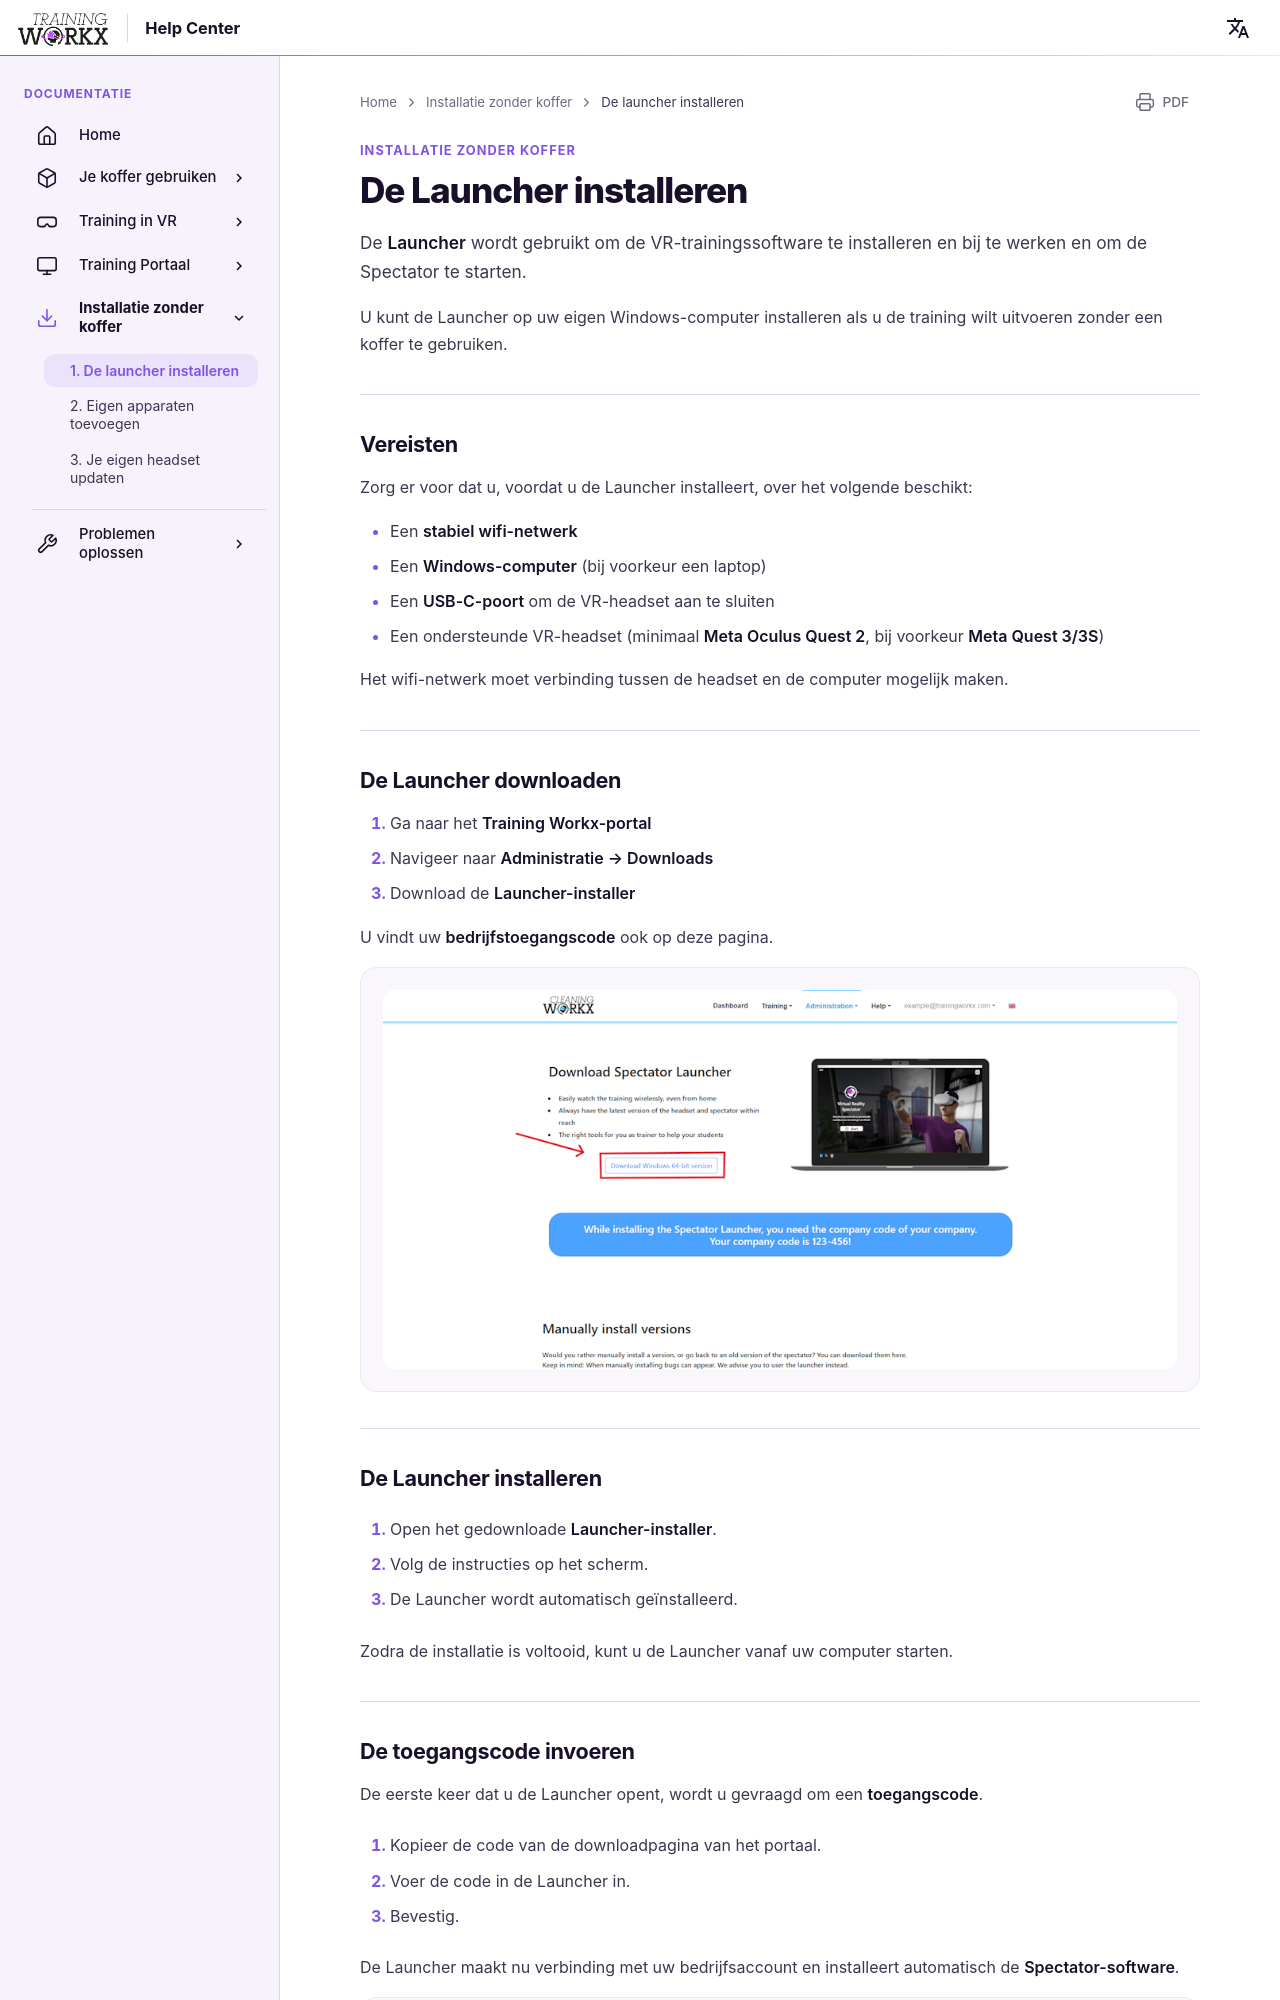

repository: LogisticWorkx/Documentation · page: nl/InstallationWithoutBox/1-installing-the-launcher/index.html · generator: mkdocs

# De Launcher installeren

De **Launcher** wordt gebruikt om de VR-trainingssoftware te installeren en bij te werken en om de Spectator te starten.

U kunt de Launcher op uw eigen Windows-computer installeren als u de training wilt uitvoeren zonder een koffer te gebruiken.

---

## Vereisten

Zorg er voor dat u, voordat u de Launcher installeert, over het volgende beschikt:

- Een **stabiel wifi-netwerk**
- Een **Windows-computer** (bij voorkeur een laptop)
- Een **USB-C-poort** om de VR-headset aan te sluiten
- Een ondersteunde VR-headset (minimaal **Meta Oculus Quest 2**, bij voorkeur **Meta Quest 3/3S**)

Het wifi-netwerk moet verbinding tussen de headset en de computer mogelijk maken.

---

## De Launcher downloaden

1. Ga naar het **Training Workx-portal**
2. Navigeer naar **Administratie → Downloads**
3. Download de **Launcher-installer**

U vindt uw **bedrijfstoegangscode** ook op deze pagina.

<img src="/../assets/portal-download.png" width="1000">

---

## De Launcher installeren

1. Open het gedownloade **Launcher-installer**.

2. Volg de instructies op het scherm.

3. De Launcher wordt automatisch geïnstalleerd.

Zodra de installatie is voltooid, kunt u de Launcher vanaf uw computer starten.

---
